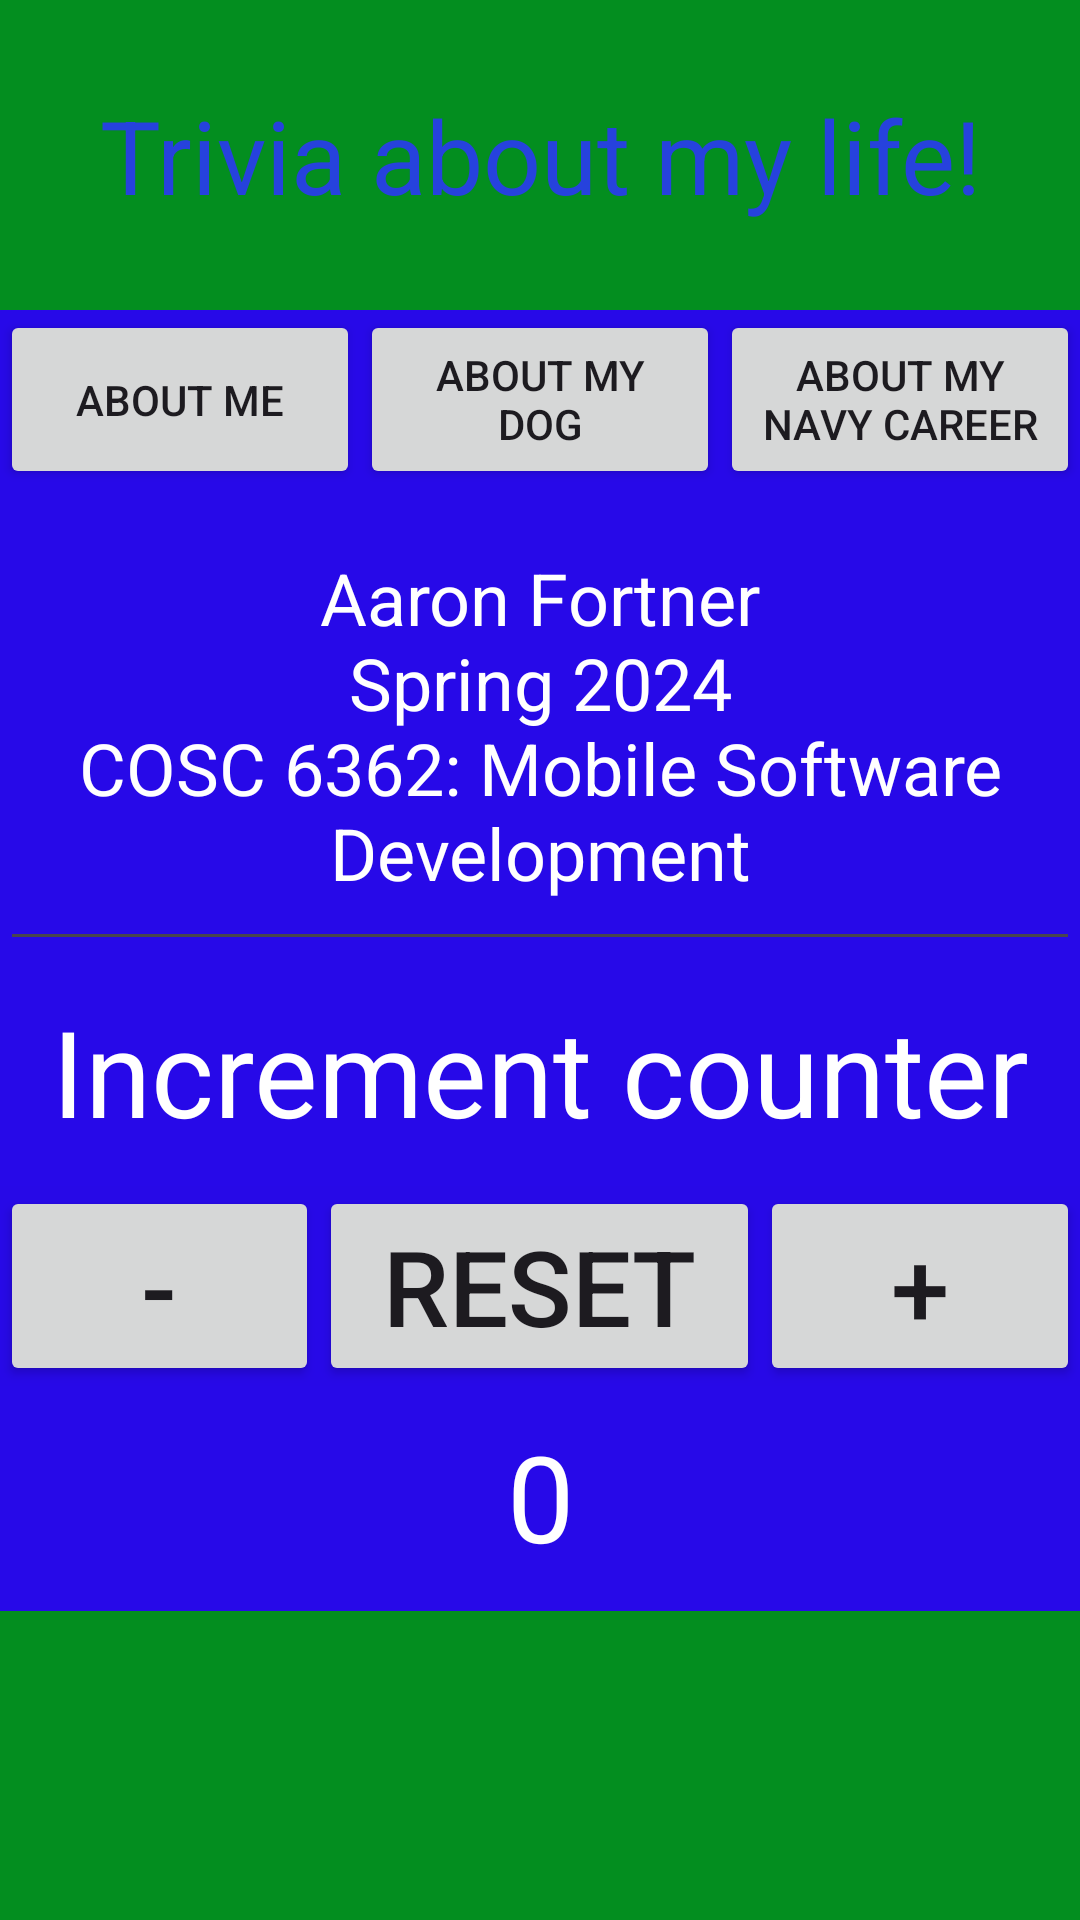

Layout XML and referenced resources for this Android screen:
<!-- AndroidManifest.xml: application theme Theme.MyIntroduction -->
<!-- res/layout/activity_main.xml -->
<?xml version="1.0" encoding="utf-8"?>
<androidx.constraintlayout.widget.ConstraintLayout xmlns:android="http://schemas.android.com/apk/res/android"
    xmlns:app="http://schemas.android.com/apk/res-auto"
    xmlns:tools="http://schemas.android.com/tools"
    android:layout_width="match_parent"
    android:layout_height="match_parent"
    android:background="#038E1F"
    tools:context=".MainActivity">

    <TextView
        android:id="@+id/banner"
        android:layout_width="match_parent"
        android:layout_height="wrap_content"
        android:layout_gravity="center"
        android:gravity="center_horizontal|center_vertical"
        android:text="@string/trivia"
        android:textColor="#2642DD"
        android:textSize="34sp"
        app:layout_constraintBottom_toTopOf="@+id/linearLayout"
        app:layout_constraintEnd_toEndOf="parent"
        app:layout_constraintStart_toStartOf="parent"
        app:layout_constraintTop_toTopOf="parent" />


    <LinearLayout
        android:id="@+id/linearLayout"
        android:layout_width="match_parent"
        android:layout_height="wrap_content"
        android:layout_marginTop="24dp"
        android:layout_marginBottom="24dp"
        android:background="#2709E8"
        android:orientation="vertical"
        app:layout_constraintBottom_toBottomOf="parent"
        app:layout_constraintEnd_toEndOf="parent"
        app:layout_constraintStart_toStartOf="parent"
        app:layout_constraintTop_toTopOf="parent">

        <LinearLayout
            android:layout_width="match_parent"
            android:layout_height="wrap_content"
            android:orientation="horizontal">

            <Button
                android:id="@+id/meButton"
                android:layout_width="0dp"
                android:layout_height="match_parent"
                android:layout_weight="1"
                android:contentDescription="@string/me_activity"
                android:onClick="openMeActivity"
                android:text="@string/about_me" />

            <Button
                android:id="@+id/myDogButton"
                android:layout_width="0dp"
                android:layout_height="match_parent"
                android:layout_weight="1"
                android:contentDescription="@string/dog_activity"
                android:onClick="openTequilaActivity"
                android:text="@string/about_my_dog" />

            <Button
                android:id="@+id/navyButton"
                android:layout_width="0dp"
                android:layout_height="match_parent"
                android:layout_weight="1"
                android:contentDescription="@string/navy_activity"
                android:onClick="openNavyActivity"
                android:text="@string/about_my_navy_career" />

        </LinearLayout>

        <EditText
            android:id="@+id/editTextTextMultiLine2"
            android:layout_width="match_parent"
            android:layout_height="wrap_content"
            android:autofillHints=""
            android:ems="10"
            android:inputType="textMultiLine"
            android:padding="20dp"
            android:text="@string/main_splash"
            android:textAlignment="center"
            android:textColor="#FFFFFF"
            android:textSize="24sp"
            tools:ignore="LabelFor" />

        <TextView
            android:id="@+id/counter"
            android:layout_width="match_parent"
            android:layout_height="75dp"
            android:padding="10dp"
            android:text="@string/increment_counter"
            android:textAlignment="center"
            android:textColor="#FFFFFF"
            android:textSize="40sp" />

        <LinearLayout
            android:layout_width="match_parent"
            android:layout_height="wrap_content"
            android:background="#2709E7"
            android:orientation="horizontal">

            <Button
                android:id="@+id/minusBtn"
                android:layout_width="wrap_content"
                android:layout_height="wrap_content"
                android:layout_weight="1"
                android:textSize="35sp"
                android:text="@string/minus" />

            <Button
                android:id="@+id/resetBtn"
                android:layout_width="wrap_content"
                android:layout_height="wrap_content"
                android:layout_weight="1"
                android:textSize="35sp"
                android:text="@string/reset" />

            <Button
                android:id="@+id/plusBtn"
                android:layout_width="wrap_content"
                android:layout_height="wrap_content"
                android:layout_weight="1"
                android:textSize="35sp"
                android:text="@string/plus" />

        </LinearLayout>

        <TextView
            android:id="@+id/digitCount"
            android:layout_width="match_parent"
            android:layout_height="75dp"
            android:padding="10dp"
            android:text="@string/counter"
            android:textAlignment="center"
            android:textColor="#FFFFFF"
            android:textSize="40sp" />

    </LinearLayout>


</androidx.constraintlayout.widget.ConstraintLayout>
<!-- resources referenced by this layout -->
<resources>
  <string name="about_me">about me</string>
  <string name="about_my_dog">about my dog</string>
  <string name="about_my_navy_career">about my navy career</string>
  <string name="counter">0</string>
  <string name="dog_activity">dog_activity</string>
  <string name="increment_counter">Increment counter</string>
  <string name="main_splash">Aaron Fortner\nSpring 2024\nCOSC 6362: Mobile Software Development</string>
  <string name="me_activity">me_activity</string>
  <string name="minus">-</string>
  <string name="navy_activity">navy_activity</string>
  <string name="plus">+</string>
  <string name="reset">reset</string>
  <string name="trivia">Trivia about my life!</string>
  <style name="Theme.MyIntroduction" parent="Base.Theme.MyIntroduction" />
  <style name="Base.Theme.MyIntroduction" parent="Theme.Material3.DayNight.NoActionBar">
          
          
      </style>
</resources>
